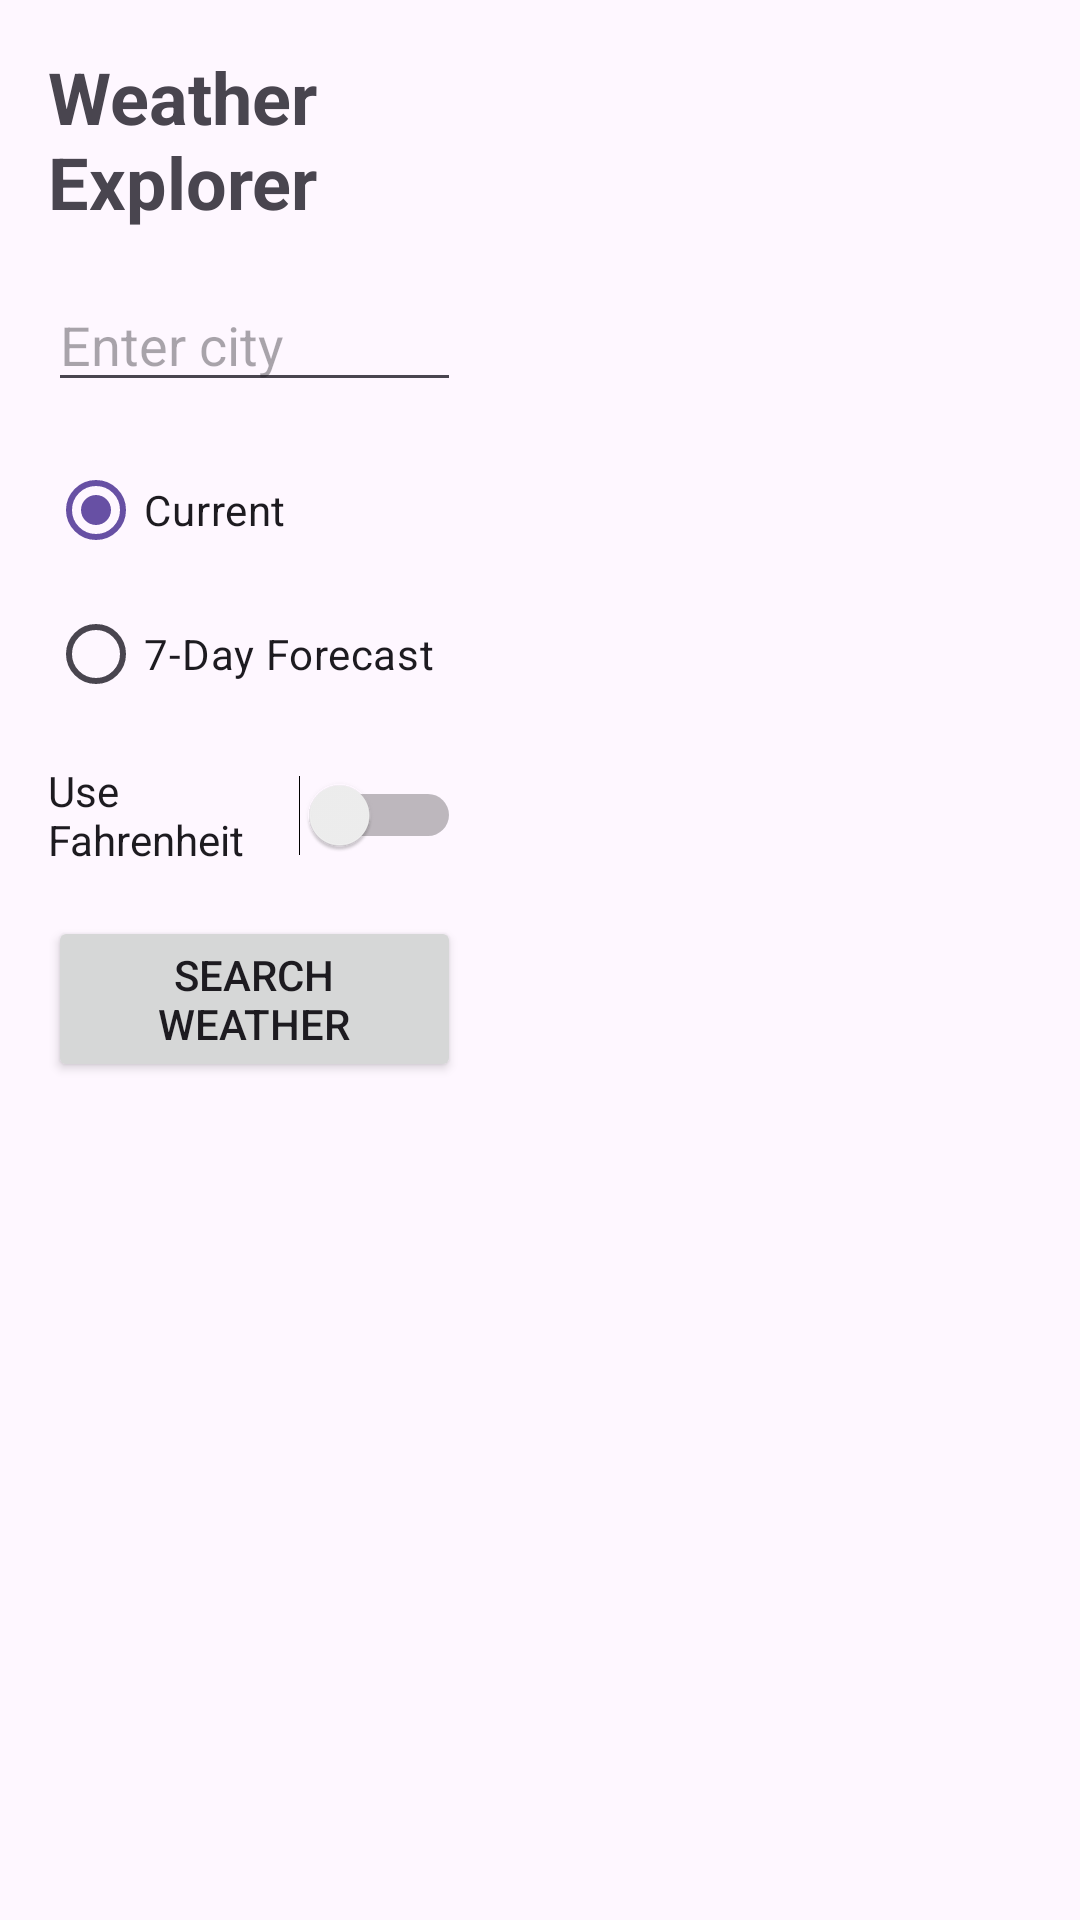

Produce the Android XML layout that renders to this screen, including the resource entries it uses.
<!-- AndroidManifest.xml: application theme Theme.Wea26Sp_Team3 -->
<!-- res/layout/activity_main.xml -->
<?xml version="1.0" encoding="utf-8"?>
<androidx.constraintlayout.widget.ConstraintLayout
    xmlns:android="http://schemas.android.com/apk/res/android"
    xmlns:app="http://schemas.android.com/apk/res-auto"
    android:layout_width="match_parent"
    android:layout_height="match_parent"
    android:padding="16dp">

    <LinearLayout
        android:id="@+id/inputPanel"
        android:layout_width="0dp"
        android:layout_height="0dp"
        android:orientation="vertical"
        android:layout_marginEnd="12dp"
        app:layout_constraintTop_toTopOf="parent"
        app:layout_constraintBottom_toBottomOf="parent"
        app:layout_constraintStart_toStartOf="parent"
        app:layout_constraintEnd_toStartOf="@id/resultPanel"
        app:layout_constraintWidth_percent="0.42">

        <TextView
            android:layout_width="wrap_content"
            android:layout_height="wrap_content"
            android:text="Weather Explorer"
            android:textSize="24sp"
            android:textStyle="bold" />

        <EditText
            android:id="@+id/cityInput"
            android:layout_width="match_parent"
            android:layout_height="wrap_content"
            android:layout_marginTop="16dp"
            android:hint="Enter city" />

        <RadioGroup
            android:id="@+id/weatherTypeGroup"
            android:layout_width="match_parent"
            android:layout_height="wrap_content"
            android:layout_marginTop="12dp"
            android:orientation="vertical">

            <RadioButton
                android:id="@+id/currentWeatherRadio"
                android:layout_width="wrap_content"
                android:layout_height="wrap_content"
                android:checked="true"
                android:text="Current" />

            <RadioButton
                android:id="@+id/forecastRadio"
                android:layout_width="wrap_content"
                android:layout_height="wrap_content"
                android:text="7-Day Forecast" />
        </RadioGroup>

        <Switch
            android:id="@+id/unitSwitch"
            android:layout_width="wrap_content"
            android:layout_height="wrap_content"
            android:layout_marginTop="12dp"
            android:text="Use Fahrenheit" />

        <Button
            android:id="@+id/searchButton"
            android:layout_width="match_parent"
            android:layout_height="wrap_content"
            android:layout_marginTop="16dp"
            android:text="Search Weather" />

        <ProgressBar
            android:id="@+id/loadingProgressBar"
            style="?android:attr/progressBarStyle"
            android:layout_width="wrap_content"
            android:layout_height="wrap_content"
            android:layout_marginTop="12dp"
            android:layout_gravity="center_horizontal"
            android:visibility="gone" />

        <TextView
            android:id="@+id/statusText"
            android:layout_width="match_parent"
            android:layout_height="wrap_content"
            android:layout_marginTop="12dp"
            android:gravity="center_horizontal"
            android:visibility="gone" />
    </LinearLayout>

    <FrameLayout
        android:id="@+id/resultPanel"
        android:layout_width="0dp"
        android:layout_height="0dp"
        app:layout_constraintTop_toTopOf="parent"
        app:layout_constraintBottom_toBottomOf="parent"
        app:layout_constraintStart_toEndOf="@id/inputPanel"
        app:layout_constraintEnd_toEndOf="parent">

        <LinearLayout
            android:id="@+id/currentWeatherCard"
            android:layout_width="match_parent"
            android:layout_height="wrap_content"
            android:background="@android:drawable/dialog_holo_light_frame"
            android:orientation="horizontal"
            android:padding="12dp"
            android:visibility="gone">

            <ImageView
                android:id="@+id/currentWeatherIcon"
                android:layout_width="60dp"
                android:layout_height="60dp"
                android:layout_marginEnd="12dp"
                android:contentDescription="Weather icon"
                android:src="@drawable/ic_sunny" />

            <LinearLayout
                android:layout_width="wrap_content"
                android:layout_height="wrap_content"
                android:orientation="vertical">

                <TextView
                    android:id="@+id/cityNameText"
                    android:layout_width="wrap_content"
                    android:layout_height="wrap_content"
                    android:text="City Name"
                    android:textSize="20sp"
                    android:textStyle="bold" />

                <TextView
                    android:id="@+id/tempText"
                    android:layout_width="wrap_content"
                    android:layout_height="wrap_content"
                    android:text="Temperature" />

                <TextView
                    android:id="@+id/conditionText"
                    android:layout_width="wrap_content"
                    android:layout_height="wrap_content"
                    android:text="Condition" />
            </LinearLayout>
        </LinearLayout>

        <androidx.recyclerview.widget.RecyclerView
            android:id="@+id/forecastRecyclerView"
            android:layout_width="match_parent"
            android:layout_height="match_parent"
            android:visibility="gone" />
    </FrameLayout>

</androidx.constraintlayout.widget.ConstraintLayout>
<!-- resources referenced by this layout -->
<resources>
  <!-- drawable ic_sunny (drawable) -->
  <vector xmlns:android="http://schemas.android.com/apk/res/android"
      android:width="24dp"
      android:height="24dp"
      android:viewportWidth="24"
      android:viewportHeight="24">
  
      <path
          android:fillColor="#FFC107"
          android:pathData="M12,4a1,1 0 0,1 1,1v2a1,1 0 0,1 -2,0v-2a1,1 0 0,1 1,-1zM12,17a1,1 0 0,1 1,1v2a1,1 0 0,1 -2,0v-2a1,1 0 0,1 1,-1zM4.22,5.64a1,1 0 0,1 1.41,0l1.41,1.41a1,1 0 0,1 -1.41,1.41L4.22,7.05a1,1 0 0,1 0,-1.41zM17,18.36a1,1 0 0,1 1.41,0l1.41,1.41a1,1 0 0,1 -1.41,1.41L17,19.77a1,1 0 0,1 0,-1.41zM4,12a1,1 0 0,1 1,-1h2a1,1 0 0,1 0,2H5a1,1 0 0,1 -1,-1zM17,12a1,1 0 0,1 1,-1h2a1,1 0 0,1 0,2h-2a1,1 0 0,1 -1,-1zM6.34,17.66a1,1 0 0,1 0,1.41L4.93,20.48a1,1 0 0,1 -1.41,-1.41l1.41,-1.41a1,1 0 0,1 1.41,0zM18.36,6.34a1,1 0 0,1 0,1.41L16.95,9.16a1,1 0 0,1 -1.41,-1.41l1.41,-1.41a1,1 0 0,1 1.41,0zM12,8a4,4 0 1,1 0,8a4,4 0 0,1 0,-8z"/>
  </vector>
  <style name="Theme.Wea26Sp_Team3" parent="Base.Theme.Wea26Sp_Team3" />
  <style name="Base.Theme.Wea26Sp_Team3" parent="Theme.Material3.DayNight.NoActionBar">
          
          
      </style>
</resources>
